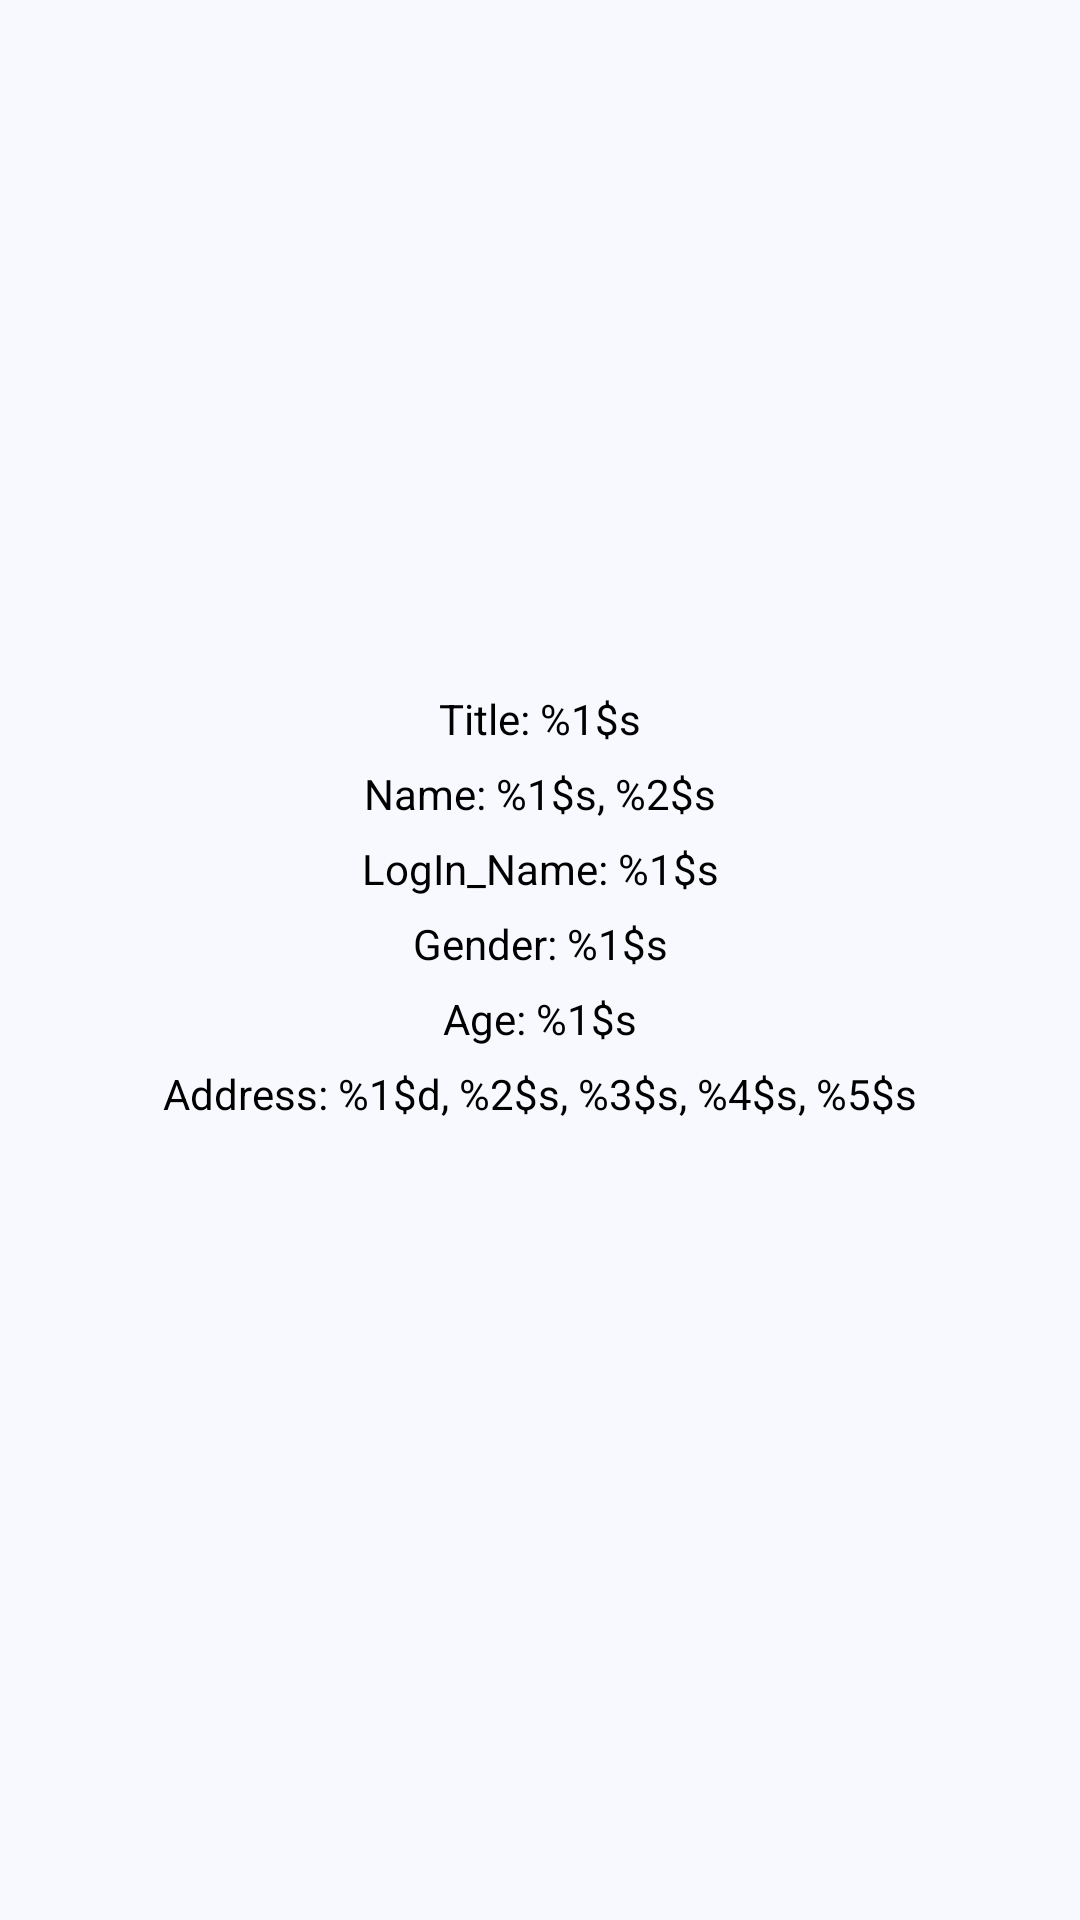

Reconstruct the res/layout file that produces this screen, plus the resources it refers to.
<!-- AndroidManifest.xml: application theme Theme.RandomUserApplication -->
<!-- res/layout/fragment_user_details.xml -->
<?xml version="1.0" encoding="utf-8"?>
<androidx.constraintlayout.widget.ConstraintLayout xmlns:android="http://schemas.android.com/apk/res/android"
    xmlns:app="http://schemas.android.com/apk/res-auto"
    xmlns:tools="http://schemas.android.com/tools"
    android:layout_width="match_parent"
    android:layout_height="match_parent"
    android:background="@color/card_bg"
    tools:context=".presentation.ui.UserDetailsFragment">

    <ImageView
        android:id="@+id/imgUser"
        android:layout_width="@dimen/img_200dp"
        android:layout_height="@dimen/img_200dp"
        android:layout_marginTop="@dimen/margin_20dp"
        android:contentDescription="@string/UserProfileImage"
        android:scaleType="centerCrop"
        app:layout_constraintEnd_toEndOf="parent"
        app:layout_constraintStart_toStartOf="parent"
        app:layout_constraintTop_toTopOf="parent" />

    <TextView
        android:id="@+id/userTitle"
        android:layout_width="wrap_content"
        android:layout_height="wrap_content"
        android:layout_marginTop="@dimen/margin_10dp"
        android:text="@string/userTitle"
        android:textColor="@color/border_dark"
        app:layout_constraintEnd_toEndOf="parent"
        app:layout_constraintStart_toStartOf="parent"
        app:layout_constraintTop_toBottomOf="@id/imgUser" />

    <TextView
        android:id="@+id/userName"
        android:layout_width="wrap_content"
        android:layout_height="wrap_content"
        android:layout_marginTop="@dimen/margin_6dp"
        android:text="@string/userName"
        android:textColor="@color/border_dark"
        app:layout_constraintEnd_toEndOf="parent"
        app:layout_constraintStart_toStartOf="parent"
        app:layout_constraintTop_toBottomOf="@id/userTitle" />

    <TextView
        android:id="@+id/user_logIn_Name"
        android:layout_width="wrap_content"
        android:layout_height="wrap_content"
        android:layout_marginTop="@dimen/margin_6dp"
        android:text="@string/userLogInName"
        android:textColor="@color/border_dark"
        app:layout_constraintEnd_toEndOf="parent"
        app:layout_constraintStart_toStartOf="parent"
        app:layout_constraintTop_toBottomOf="@id/userName" />

    <TextView
        android:id="@+id/userGender"
        android:layout_width="wrap_content"
        android:layout_height="wrap_content"
        android:layout_marginTop="@dimen/margin_6dp"
        android:text="@string/userGender"
        android:textColor="@color/border_dark"
        app:layout_constraintEnd_toEndOf="parent"
        app:layout_constraintStart_toStartOf="parent"
        app:layout_constraintTop_toBottomOf="@id/user_logIn_Name" />

    <TextView
        android:id="@+id/userAge"
        android:layout_width="wrap_content"
        android:layout_height="wrap_content"
        android:layout_marginTop="@dimen/margin_6dp"
        android:text="@string/userAge"
        android:textColor="@color/border_dark"
        app:layout_constraintEnd_toEndOf="parent"
        app:layout_constraintStart_toStartOf="parent"
        app:layout_constraintTop_toBottomOf="@id/userGender" />

    <TextView
        android:id="@+id/userAddress"
        android:layout_width="wrap_content"
        android:layout_height="wrap_content"
        android:layout_marginTop="@dimen/margin_6dp"
        android:text="@string/user_address"
        android:textColor="@color/border_dark"
        app:layout_constraintEnd_toEndOf="parent"
        app:layout_constraintStart_toStartOf="parent"
        app:layout_constraintTop_toBottomOf="@id/userAge" />

</androidx.constraintlayout.widget.ConstraintLayout>
<!-- resources referenced by this layout -->
<resources>
  <color name="border_dark">#FF000000</color>
  <color name="card_bg">#F8F8FF</color>
  <dimen name="img_200dp">200dp</dimen>
  <dimen name="margin_10dp">10dp</dimen>
  <dimen name="margin_20dp">20dp</dimen>
  <dimen name="margin_6dp">6dp</dimen>
  <string name="UserProfileImage">User Profile Image</string>
  <string name="userAge">Age: %1$s</string>
  <string name="userGender">Gender: %1$s</string>
  <string name="userLogInName">LogIn_Name: %1$s</string>
  <string name="userName">Name: %1$s, %2$s</string>
  <string name="userTitle">Title: %1$s</string>
  <string name="user_address">Address: %1$d, %2$s, %3$s, %4$s, %5$s</string>
  <style name="Theme.RandomUserApplication" parent="Theme.AppCompat.NoActionBar">
          
          <item name="colorPrimary">@color/purple_500</item>
          <item name="colorPrimaryVariant">@color/purple_700</item>
          <item name="colorOnPrimary">@color/white</item>
          
          <item name="colorSecondary">@color/teal_200</item>
          <item name="colorSecondaryVariant">@color/teal_700</item>
          <item name="colorOnSecondary">@color/black</item>
          
          <item name="android:statusBarColor">?attr/colorPrimaryVariant</item>
          
      </style>
  <color name="purple_500">#FF6200EE</color>
  <color name="purple_700">#FF3700B3</color>
  <color name="white">#FFFFFFFF</color>
  <color name="teal_200">#FF03DAC5</color>
  <color name="teal_700">#FF018786</color>
  <color name="black">#FF000000</color>
</resources>
